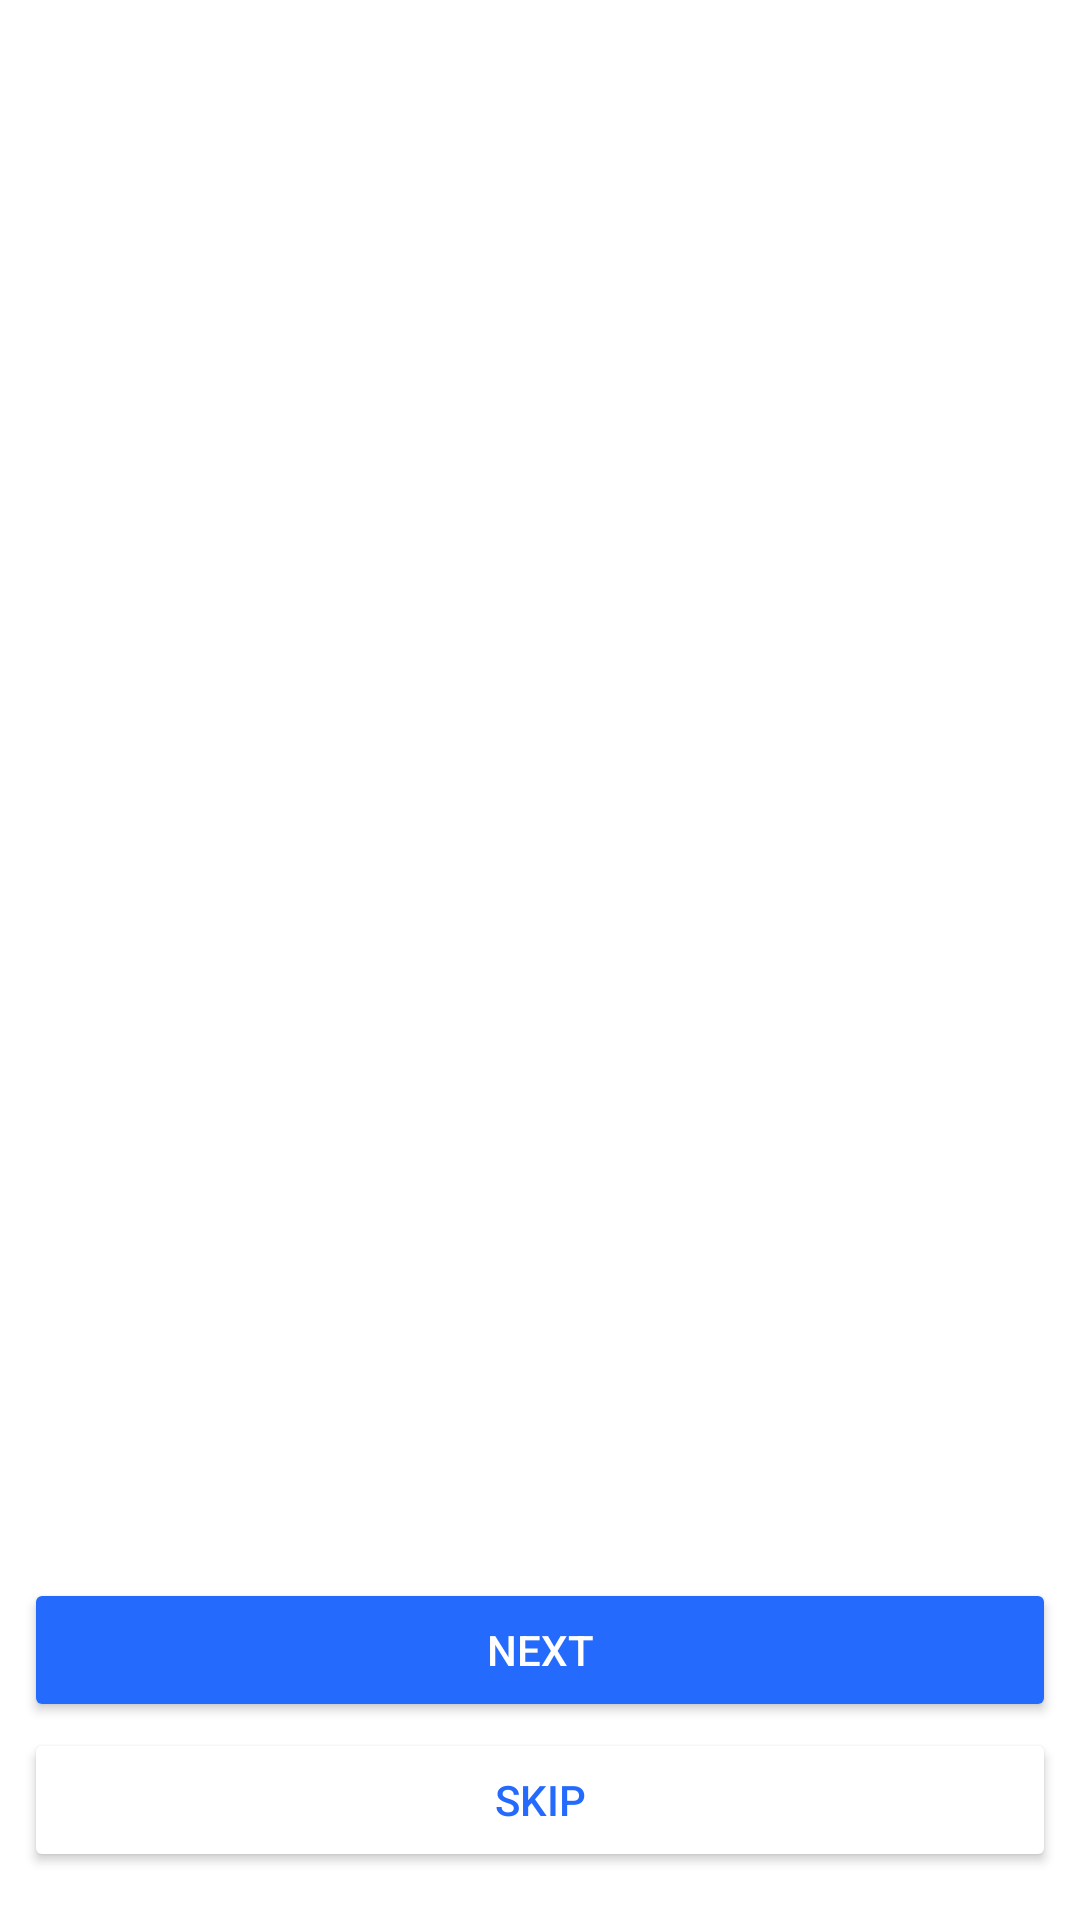

Layout XML and referenced resources for this Android screen:
<!-- AndroidManifest.xml: application theme Theme.TaskaApp -->
<!-- res/layout/activity_launcher_screen.xml -->
<?xml version="1.0" encoding="utf-8"?>
<androidx.constraintlayout.widget.ConstraintLayout xmlns:android="http://schemas.android.com/apk/res/android"
    xmlns:app="http://schemas.android.com/apk/res-auto"
    xmlns:tools="http://schemas.android.com/tools"
    android:layout_width="match_parent"
    android:layout_height="match_parent"
    android:background="@color/white"
    android:paddingLeft="24px"
    android:paddingRight="24px"
    android:paddingBottom="48px"
    tools:context=".Launcher_Screen">

    <androidx.viewpager.widget.ViewPager
        android:id="@+id/sliderViewPager"
        android:layout_width="match_parent"
        android:layout_height="match_parent"
        android:layout_marginVertical="100dp"
        app:layout_constraintEnd_toEndOf="parent"
        app:layout_constraintStart_toStartOf="parent"
        app:layout_constraintTop_toTopOf="parent" />

    <Button
        android:id="@+id/nextButton"
        android:layout_width="match_parent"
        android:layout_height="wrap_content"

        android:backgroundTint="@color/primary"
        android:text="Next"
        android:textColor="@color/white"
        app:layout_constraintBottom_toTopOf="@+id/skipButton"
        app:layout_constraintEnd_toEndOf="parent"
        app:layout_constraintStart_toStartOf="parent"
        app:layout_constraintTop_toBottomOf="@+id/sliderViewPager" />

    <Button
        android:id="@+id/skipButton"
        android:layout_width="match_parent"
        android:layout_height="wrap_content"
        android:text="Skip"
        app:layout_constraintBottom_toBottomOf="parent"
        app:layout_constraintEnd_toEndOf="parent"
        app:layout_constraintHorizontal_bias="0.111"
        app:layout_constraintStart_toStartOf="parent"
        android:backgroundTint="@color/primary_100"
        android:textColor="@color/primary"
        />


</androidx.constraintlayout.widget.ConstraintLayout>
<!-- resources referenced by this layout -->
<resources>
  <color name="primary">#246BFD</color>
  <color name="white">#FFFFFFFF</color>
  <style name="Theme.TaskaApp" parent="Base.Theme.TaskaApp" />
  <style name="Base.Theme.TaskaApp" parent="Theme.Material3.DayNight.NoActionBar">
          
          
      </style>
</resources>
